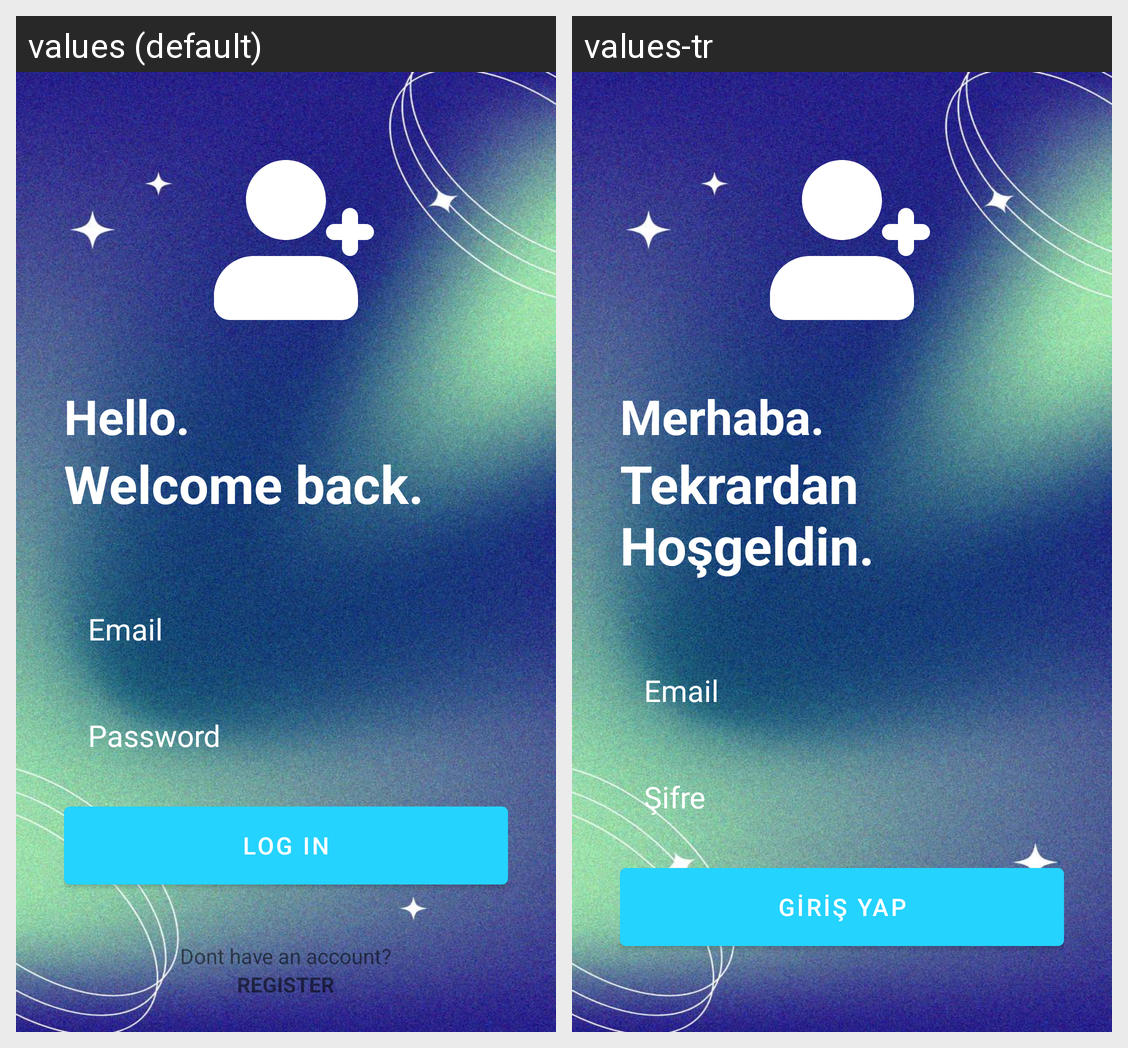

The Android screen above is rendered under two locales of the same app. Produce the string resources it draws, with the default and per-locale values.
Android screen res/layout/activity_login.xml rendered under 2 locales, left to right: values (default), values-tr. Device: Nexus 5 (rendered at 1080×1920; each locale shown at half size, 540×960, under a caption strip naming it); theme Theme.QuickNotes.
Strings drawn on this screen, with the default value and each locale's value (text and hints the layout hard-codes, and strings that could not be matched under every locale, appear in the picture but are not listed):

Hello
  values: Hello.
  values-tr: Merhaba.

WelcomeBack
  values: Welcome back.
  values-tr: Tekrardan Hoşgeldin.

Password
  values: Password
  values-tr: Şifre

LoginText
  values: LOG IN
  values-tr: GİRİŞ YAP

Donthaveacc
  values: Dont have an account?
  values-tr: Bir hesabın yok mu?
